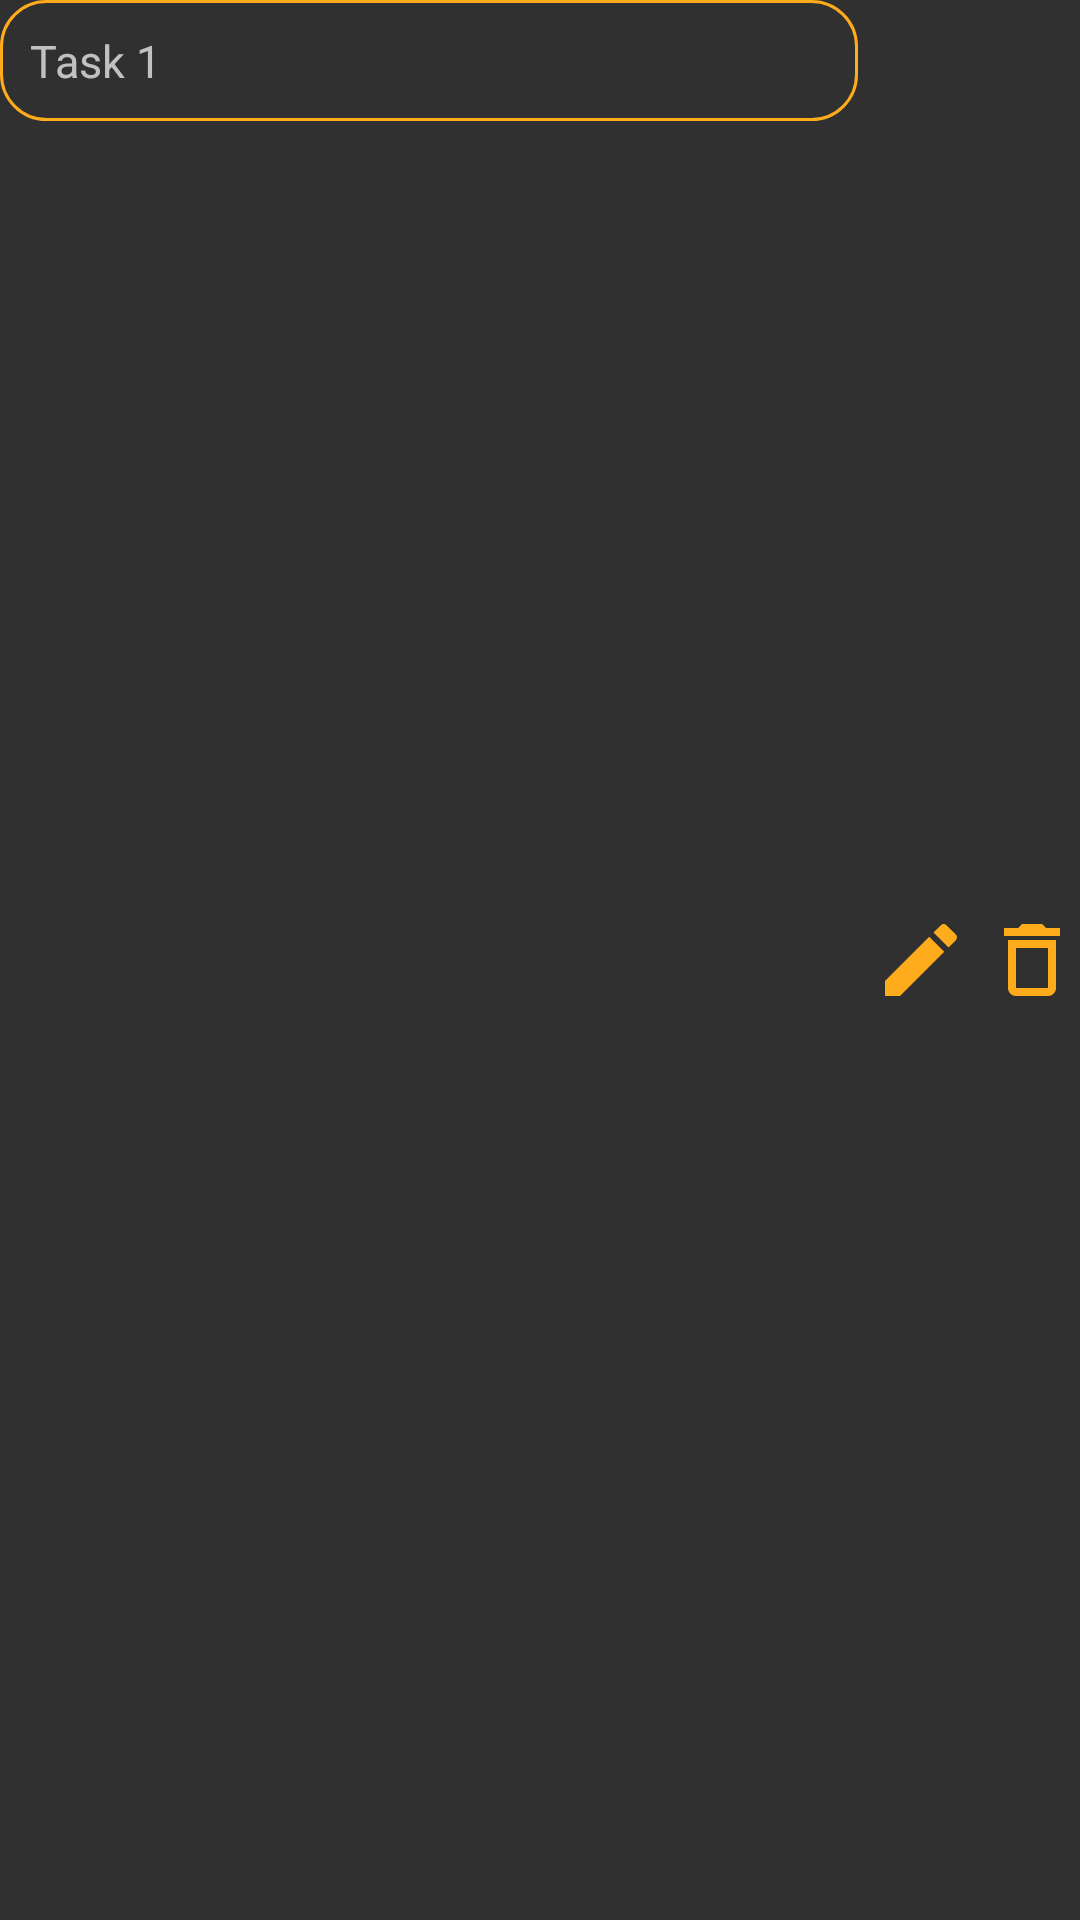

Reconstruct the res/layout file that produces this screen, plus the resources it refers to.
<!-- AndroidManifest.xml: application theme Base.Theme.KotlinToDoApp -->
<!-- res/layout/layout_recycler_view_row.xml -->
<?xml version="1.0" encoding="utf-8"?>
<LinearLayout xmlns:android="http://schemas.android.com/apk/res/android"
    android:layout_width="match_parent"
    android:layout_height="wrap_content"
    android:layout_marginTop="20dp"
    android:orientation="horizontal">

    <TextView
        android:id="@+id/todo_task"
        android:layout_width="match_parent"
        android:layout_height="wrap_content"
        android:padding="10dp"
        android:text="Task 1"
        android:textSize="15dp"
        android:textStyle="normal"
        android:textAllCaps="false"
        android:layout_weight="3"
        android:background="@drawable/background_recycler_view_textview">
    </TextView>

    <ImageView
        android:id="@+id/todo_edit"
        android:layout_width="wrap_content"
        android:layout_height="match_parent"
        android:layout_marginStart="5dp"
        android:src="@drawable/vector_edit">
    </ImageView>

    <ImageView
        android:id="@+id/todo_delete"
        android:layout_width="wrap_content"
        android:layout_height="match_parent"
        android:layout_marginStart="5dp"
        android:src="@drawable/vector_delete">
    </ImageView>

</LinearLayout>
<!-- resources referenced by this layout -->
<resources>
  <!-- drawable background_recycler_view_textview (drawable) -->
  <?xml version="1.0" encoding="utf-8"?>
  <selector xmlns:android="http://schemas.android.com/apk/res/android">
      <item>
          <shape android:shape="rectangle">
              <corners android:radius="15dp"/>
              <stroke android:color="@color/orange_bright" android:width="1dp"/>
          </shape>
      </item>
  </selector>
  <!-- drawable vector_delete (drawable) -->
  <vector android:height="32dp" android:tint="#FFAC1C"
      android:viewportHeight="24" android:viewportWidth="24"
      android:width="32dp" xmlns:android="http://schemas.android.com/apk/res/android">
      <path android:fillColor="@android:color/white" android:pathData="M16,9v10H8V9h8m-1.5,-6h-5l-1,1H5v2h14V4h-3.5l-1,-1zM18,7H6v12c0,1.1 0.9,2 2,2h8c1.1,0 2,-0.9 2,-2V7z"/>
  </vector>
  <!-- drawable vector_edit (drawable) -->
  <vector android:height="32dp" android:tint="#FFAC1C"
      android:viewportHeight="24" android:viewportWidth="24"
      android:width="32dp" xmlns:android="http://schemas.android.com/apk/res/android">
      <path android:fillColor="@android:color/white" android:pathData="M3,17.25V21h3.75L17.81,9.94l-3.75,-3.75L3,17.25zM20.71,7.04c0.39,-0.39 0.39,-1.02 0,-1.41l-2.34,-2.34c-0.39,-0.39 -1.02,-0.39 -1.41,0l-1.83,1.83 3.75,3.75 1.83,-1.83z"/>
  </vector>
  <style name="Base.Theme.KotlinToDoApp" parent="Theme.AppCompat.NoActionBar">
          
           <item name="colorPrimary">@color/black</item>
           <item name="colorPrimaryVariant">@color/black</item>
           <item name="colorOnPrimary">@color/black</item>
      </style>
  <color name="orange_bright">#FFAC1C</color>
  <color name="black">#FF000000</color>
</resources>
